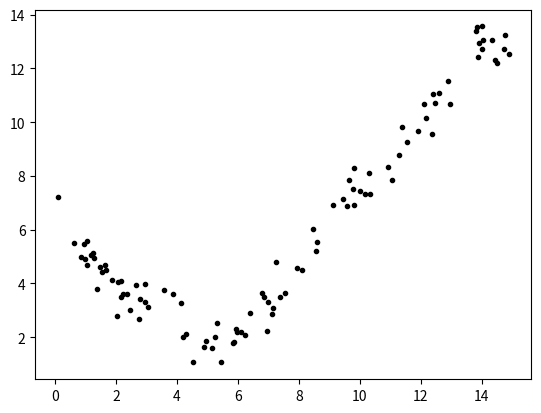

Reproduce this figure in Python.
import numpy as np
import matplotlib.pyplot as plt
import pylab as pl

N = 10
M = 100

def Fourier_basis(x, k, N):
    a =  [1.]
    i = 1
    while i <= N:
        a.append(np.sin(i*k*x/np.pi))
        i += 1
    a = np.array(a)
    return a

def Fourier_series(x, w, k):
    return (Fourier_basis(x, k, w.size-1)*w).sum()

if __name__ == '__main__':
    bb = np.random.uniform(-10., 10., N+1)
    print(f'random coefficients: {bb}')
    k_weight = [i**-2 for i in range(1, N+1)]
    k_weight.insert(0, 1.)
    print(k_weight)
    coeff = np.array(bb*k_weight)
    print(f'weighted random coefficients: {coeff}')
    
    error = np.random.normal(0., 0.5, M)

    xx = np.random.uniform(0, 15, M)
    xx.sort()
    y = [Fourier_series(x, coeff, 1.) for x in xx]

    plt.errorbar(xx, y+error, marker='.', linestyle='', color='black')
    plt.show()
